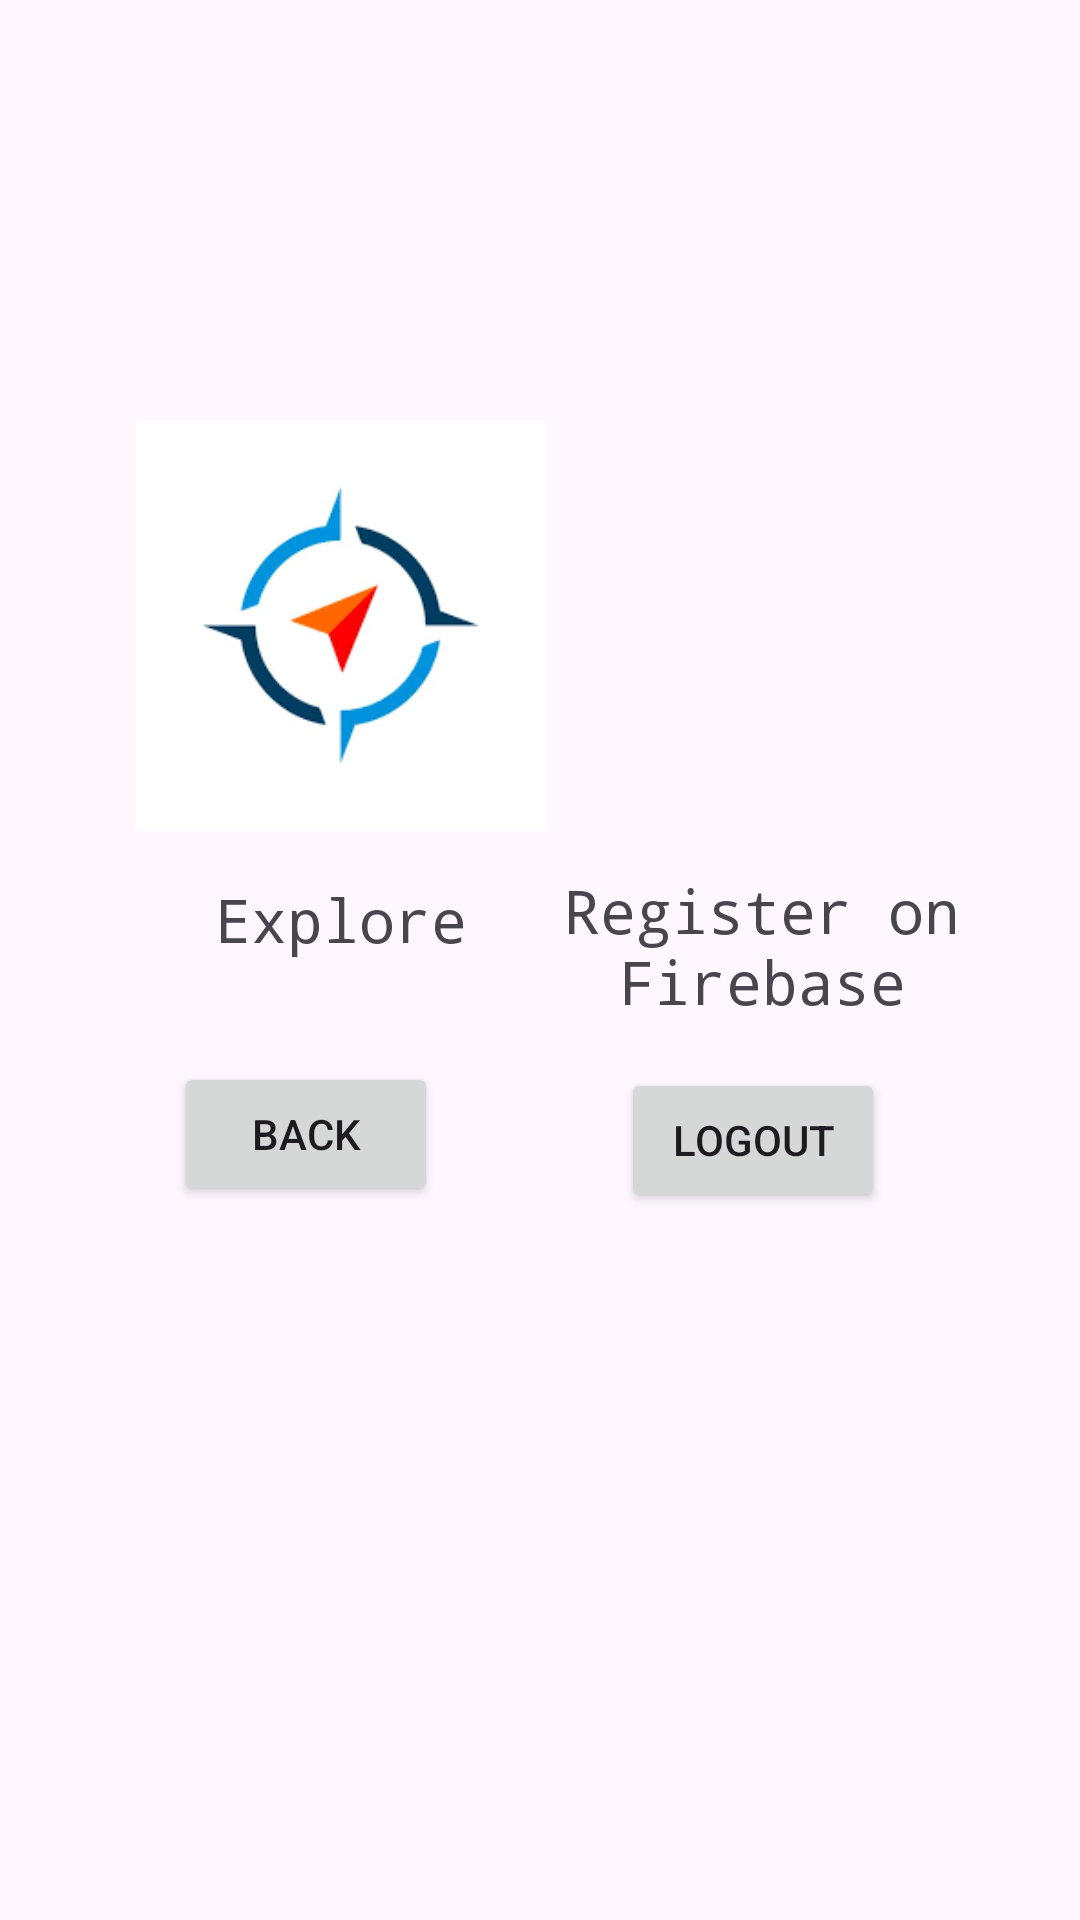

Layout XML and referenced resources for this Android screen:
<!-- AndroidManifest.xml: application theme Theme.ZTrove -->
<!-- res/layout/activity_choose_menu.xml -->
<?xml version="1.0" encoding="utf-8"?>
<androidx.constraintlayout.widget.ConstraintLayout xmlns:android="http://schemas.android.com/apk/res/android"
    xmlns:app="http://schemas.android.com/apk/res-auto"
    xmlns:tools="http://schemas.android.com/tools"
    android:id="@+id/main"
    android:layout_width="match_parent"
    android:layout_height="match_parent"
    tools:context=".ChooseMenu">

    <ImageView
        android:id="@+id/imageView10"
        android:layout_width="137dp"
        android:layout_height="137dp"
        android:layout_marginStart="45dp"
        android:layout_marginTop="140dp"
        app:layout_constraintStart_toStartOf="parent"
        app:layout_constraintTop_toTopOf="parent"
        app:srcCompat="@drawable/exp" />

    <ImageView
        android:id="@+id/imageView11"
        android:layout_width="132dp"
        android:layout_height="142dp"
        android:layout_marginTop="140dp"
        android:layout_marginEnd="40dp"
        app:layout_constraintEnd_toEndOf="parent"
        app:layout_constraintTop_toTopOf="parent"
        app:srcCompat="@drawable/fblogo" />

    <TextView
        android:id="@+id/textView10"
        android:layout_width="wrap_content"
        android:layout_height="wrap_content"
        android:layout_marginTop="16dp"
        android:fontFamily="monospace"
        android:text="Explore"
        android:textSize="20dp"
        app:layout_constraintEnd_toEndOf="@+id/imageView10"
        app:layout_constraintStart_toStartOf="@+id/imageView10"
        app:layout_constraintTop_toBottomOf="@+id/imageView10" />

    <TextView
        android:id="@+id/textView11"
        android:layout_width="136dp"
        android:layout_height="58dp"
        android:layout_marginTop="8dp"
        android:fontFamily="monospace"
        android:text="Register on Firebase"
        android:textAlignment="center"
        android:textSize="20dp"
        app:layout_constraintEnd_toEndOf="@+id/imageView11"
        app:layout_constraintStart_toStartOf="@+id/imageView11"
        app:layout_constraintTop_toBottomOf="@+id/imageView11" />

    <Button
        android:id="@+id/button9"
        android:layout_width="wrap_content"
        android:layout_height="wrap_content"
        android:layout_marginStart="58dp"
        android:layout_marginBottom="238dp"
        android:text="Back"
        app:layout_constraintBottom_toBottomOf="parent"
        app:layout_constraintStart_toStartOf="parent" />

    <Button
        android:id="@+id/button10"
        android:layout_width="wrap_content"
        android:layout_height="wrap_content"
        android:layout_marginStart="21dp"
        android:layout_marginEnd="22dp"
        android:layout_marginBottom="236dp"
        android:text="Logout"
        app:layout_constraintBottom_toBottomOf="parent"
        app:layout_constraintEnd_toEndOf="@+id/imageView11"
        app:layout_constraintHorizontal_bias="0.0"
        app:layout_constraintStart_toStartOf="@+id/textView11" />
</androidx.constraintlayout.widget.ConstraintLayout>
<!-- resources referenced by this layout -->
<resources>
  <!-- drawable exp: png bitmap (drawable, 5902 bytes) -->
  <style name="Theme.ZTrove" parent="Base.Theme.ZTrove" />
  <style name="Base.Theme.ZTrove" parent="Theme.Material3.DayNight.NoActionBar">
          
          
      </style>
</resources>
